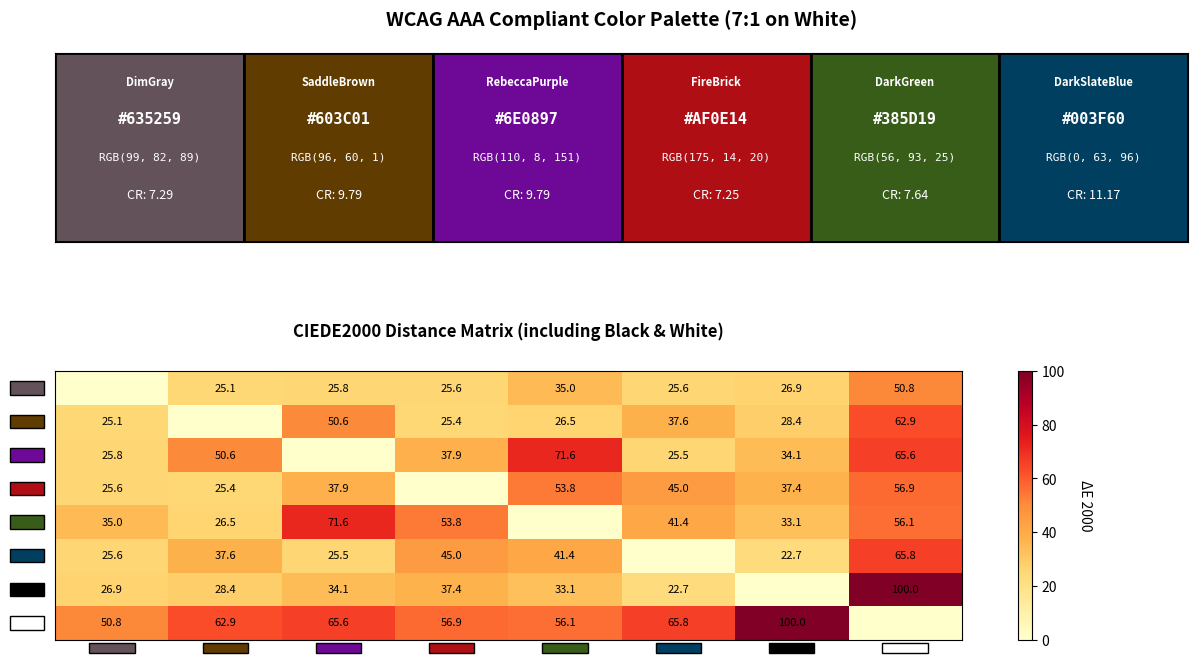

Generate this figure with matplotlib:
#!/usr/bin/env python3
"""
Generate WCAG-compliant color palettes with maximal CIEDE2000 distance.
"""

import numpy as np
import matplotlib.pyplot as plt
from matplotlib.patches import Rectangle
from scipy.optimize import differential_evolution
import itertools


def rgb_to_xyz(rgb):
    """Convert RGB (0-255) to XYZ color space."""
    rgb_normalized = rgb / 255.0
    
    def adjust(channel):
        if channel <= 0.04045:
            return channel / 12.92
        else:
            return ((channel + 0.055) / 1.055) ** 2.4
    
    r, g, b = [adjust(c) for c in rgb_normalized]
    
    # RGB to XYZ conversion matrix (sRGB D65)
    x = r * 0.4124564 + g * 0.3575761 + b * 0.1804375
    y = r * 0.2126729 + g * 0.7151522 + b * 0.0721750
    z = r * 0.0193339 + g * 0.1191920 + b * 0.9503041
    
    return np.array([x * 100, y * 100, z * 100])


def xyz_to_lab(xyz):
    """Convert XYZ to LAB color space."""
    # D65 reference white
    ref_x, ref_y, ref_z = 95.047, 100.000, 108.883
    
    x = xyz[0] / ref_x
    y = xyz[1] / ref_y
    z = xyz[2] / ref_z
    
    def f(t):
        delta = 6/29
        if t > delta**3:
            return t**(1/3)
        else:
            return t / (3 * delta**2) + 4/29
    
    fx = f(x)
    fy = f(y)
    fz = f(z)
    
    L = 116 * fy - 16
    a = 500 * (fx - fy)
    b = 200 * (fy - fz)
    
    return np.array([L, a, b])


def rgb_to_lab(rgb):
    """Convert RGB (0-255) to LAB color space."""
    xyz = rgb_to_xyz(rgb)
    return xyz_to_lab(xyz)


def delta_e_cie2000(lab1, lab2):
    """Calculate CIEDE2000 color difference."""
    L1, a1, b1 = lab1
    L2, a2, b2 = lab2
    
    # Calculate C and h
    C1 = np.sqrt(a1**2 + b1**2)
    C2 = np.sqrt(a2**2 + b2**2)
    
    C_bar = (C1 + C2) / 2
    
    G = 0.5 * (1 - np.sqrt(C_bar**7 / (C_bar**7 + 25**7)))
    
    a1_prime = a1 * (1 + G)
    a2_prime = a2 * (1 + G)
    
    C1_prime = np.sqrt(a1_prime**2 + b1**2)
    C2_prime = np.sqrt(a2_prime**2 + b2**2)
    
    h1_prime = np.arctan2(b1, a1_prime) % (2 * np.pi)
    h2_prime = np.arctan2(b2, a2_prime) % (2 * np.pi)
    
    # Calculate differences
    delta_L_prime = L2 - L1
    delta_C_prime = C2_prime - C1_prime
    
    if C1_prime * C2_prime == 0:
        delta_h_prime = 0
    else:
        delta_h = h2_prime - h1_prime
        if abs(delta_h) <= np.pi:
            delta_h_prime = delta_h
        elif delta_h > np.pi:
            delta_h_prime = delta_h - 2 * np.pi
        else:
            delta_h_prime = delta_h + 2 * np.pi
    
    delta_H_prime = 2 * np.sqrt(C1_prime * C2_prime) * np.sin(delta_h_prime / 2)
    
    # Calculate mean values
    L_bar_prime = (L1 + L2) / 2
    C_bar_prime = (C1_prime + C2_prime) / 2
    
    if C1_prime * C2_prime == 0:
        h_bar_prime = h1_prime + h2_prime
    else:
        h_sum = h1_prime + h2_prime
        h_diff = abs(h1_prime - h2_prime)
        if h_diff <= np.pi:
            h_bar_prime = h_sum / 2
        elif h_sum < 2 * np.pi:
            h_bar_prime = (h_sum + 2 * np.pi) / 2
        else:
            h_bar_prime = (h_sum - 2 * np.pi) / 2
    
    T = (1 - 0.17 * np.cos(h_bar_prime - np.pi/6) +
         0.24 * np.cos(2 * h_bar_prime) +
         0.32 * np.cos(3 * h_bar_prime + np.pi/30) -
         0.20 * np.cos(4 * h_bar_prime - 63*np.pi/180))
    
    delta_theta = (30 * np.pi / 180) * np.exp(-((h_bar_prime - 275*np.pi/180) / (25*np.pi/180))**2)
    
    R_C = 2 * np.sqrt(C_bar_prime**7 / (C_bar_prime**7 + 25**7))
    
    S_L = 1 + (0.015 * (L_bar_prime - 50)**2) / np.sqrt(20 + (L_bar_prime - 50)**2)
    S_C = 1 + 0.045 * C_bar_prime
    S_H = 1 + 0.015 * C_bar_prime * T
    
    R_T = -np.sin(2 * delta_theta) * R_C
    
    # Calculate final delta E
    delta_E = np.sqrt(
        (delta_L_prime / S_L)**2 +
        (delta_C_prime / S_C)**2 +
        (delta_H_prime / S_H)**2 +
        R_T * (delta_C_prime / S_C) * (delta_H_prime / S_H)
    )
    
    return delta_E


def calculate_luminance(rgb):
    """Calculate relative luminance for contrast ratio."""
    rgb_normalized = rgb / 255.0
    
    def adjust(channel):
        if channel <= 0.03928:
            return channel / 12.92
        else:
            return ((channel + 0.055) / 1.055) ** 2.4
    
    r, g, b = [adjust(c) for c in rgb_normalized]
    return 0.2126 * r + 0.7152 * g + 0.0722 * b


def contrast_ratio(rgb1, rgb2):
    """Calculate contrast ratio between two RGB colors."""
    l1 = calculate_luminance(rgb1)
    l2 = calculate_luminance(rgb2)
    lighter = max(l1, l2)
    darker = min(l1, l2)
    return (lighter + 0.05) / (darker + 0.05)


def meets_wcag_aa_large(rgb, background=np.array([255, 255, 255])):
    """Check if color meets WCAG AAA (7:1) against background."""
    ratio = contrast_ratio(rgb, background)
    return ratio >= 7.0


def generate_candidate_colors(n_samples=1000):
    """Generate candidate colors that meet WCAG contrast requirements."""
    candidates = []
    white_bg = np.array([255, 255, 255])
    
    # Sample from RGB space and filter by contrast
    for _ in range(n_samples):
        rgb = np.random.randint(0, 256, 3)
        if meets_wcag_aa_large(rgb, white_bg):
            candidates.append(rgb)
    
    return np.array(candidates)


# HTML/CSS color names with their RGB values
HTML_COLORS = {
    'AliceBlue': (240, 248, 255), 'AntiqueWhite': (250, 235, 215), 'Aqua': (0, 255, 255),
    'Aquamarine': (127, 255, 212), 'Azure': (240, 255, 255), 'Beige': (245, 245, 220),
    'Bisque': (255, 228, 196), 'Black': (0, 0, 0), 'BlanchedAlmond': (255, 235, 205),
    'Blue': (0, 0, 255), 'BlueViolet': (138, 43, 226), 'Brown': (165, 42, 42),
    'BurlyWood': (222, 184, 135), 'CadetBlue': (95, 158, 160), 'Chartreuse': (127, 255, 0),
    'Chocolate': (210, 105, 30), 'Coral': (255, 127, 80), 'CornflowerBlue': (100, 149, 237),
    'Cornsilk': (255, 248, 220), 'Crimson': (220, 20, 60), 'Cyan': (0, 255, 255),
    'DarkBlue': (0, 0, 139), 'DarkCyan': (0, 139, 139), 'DarkGoldenRod': (184, 134, 11),
    'DarkGray': (169, 169, 169), 'DarkGreen': (0, 100, 0), 'DarkKhaki': (189, 183, 107),
    'DarkMagenta': (139, 0, 139), 'DarkOliveGreen': (85, 107, 47), 'DarkOrange': (255, 140, 0),
    'DarkOrchid': (153, 50, 204), 'DarkRed': (139, 0, 0), 'DarkSalmon': (233, 150, 122),
    'DarkSeaGreen': (143, 188, 143), 'DarkSlateBlue': (72, 61, 139), 'DarkSlateGray': (47, 79, 79),
    'DarkTurquoise': (0, 206, 209), 'DarkViolet': (148, 0, 211), 'DeepPink': (255, 20, 147),
    'DeepSkyBlue': (0, 191, 255), 'DimGray': (105, 105, 105), 'DodgerBlue': (30, 144, 255),
    'FireBrick': (178, 34, 34), 'FloralWhite': (255, 250, 240), 'ForestGreen': (34, 139, 34),
    'Fuchsia': (255, 0, 255), 'Gainsboro': (220, 220, 220), 'GhostWhite': (248, 248, 255),
    'Gold': (255, 215, 0), 'GoldenRod': (218, 165, 32), 'Gray': (128, 128, 128),
    'Green': (0, 128, 0), 'GreenYellow': (173, 255, 47), 'HoneyDew': (240, 255, 240),
    'HotPink': (255, 105, 180), 'IndianRed': (205, 92, 92), 'Indigo': (75, 0, 130),
    'Ivory': (255, 255, 240), 'Khaki': (240, 230, 140), 'Lavender': (230, 230, 250),
    'LavenderBlush': (255, 240, 245), 'LawnGreen': (124, 252, 0), 'LemonChiffon': (255, 250, 205),
    'LightBlue': (173, 216, 230), 'LightCoral': (240, 128, 128), 'LightCyan': (224, 255, 255),
    'LightGoldenRodYellow': (250, 250, 210), 'LightGray': (211, 211, 211), 'LightGreen': (144, 238, 144),
    'LightPink': (255, 182, 193), 'LightSalmon': (255, 160, 122), 'LightSeaGreen': (32, 178, 170),
    'LightSkyBlue': (135, 206, 250), 'LightSlateGray': (119, 136, 153), 'LightSteelBlue': (176, 196, 222),
    'LightYellow': (255, 255, 224), 'Lime': (0, 255, 0), 'LimeGreen': (50, 205, 50),
    'Linen': (250, 240, 230), 'Magenta': (255, 0, 255), 'Maroon': (128, 0, 0),
    'MediumAquaMarine': (102, 205, 170), 'MediumBlue': (0, 0, 205), 'MediumOrchid': (186, 85, 211),
    'MediumPurple': (147, 112, 219), 'MediumSeaGreen': (60, 179, 113), 'MediumSlateBlue': (123, 104, 238),
    'MediumSpringGreen': (0, 250, 154), 'MediumTurquoise': (72, 209, 204), 'MediumVioletRed': (199, 21, 133),
    'MidnightBlue': (25, 25, 112), 'MintCream': (245, 255, 250), 'MistyRose': (255, 228, 225),
    'Moccasin': (255, 228, 181), 'NavajoWhite': (255, 222, 173), 'Navy': (0, 0, 128),
    'OldLace': (253, 245, 230), 'Olive': (128, 128, 0), 'OliveDrab': (107, 142, 35),
    'Orange': (255, 165, 0), 'OrangeRed': (255, 69, 0), 'Orchid': (218, 112, 214),
    'PaleGoldenRod': (238, 232, 170), 'PaleGreen': (152, 251, 152), 'PaleTurquoise': (175, 238, 238),
    'PaleVioletRed': (219, 112, 147), 'PapayaWhip': (255, 239, 213), 'PeachPuff': (255, 218, 185),
    'Peru': (205, 133, 63), 'Pink': (255, 192, 203), 'Plum': (221, 160, 221),
    'PowderBlue': (176, 224, 230), 'Purple': (128, 0, 128), 'RebeccaPurple': (102, 51, 153),
    'Red': (255, 0, 0), 'RosyBrown': (188, 143, 143), 'RoyalBlue': (65, 105, 225),
    'SaddleBrown': (139, 69, 19), 'Salmon': (250, 128, 114), 'SandyBrown': (244, 164, 96),
    'SeaGreen': (46, 139, 87), 'SeaShell': (255, 245, 238), 'Sienna': (160, 82, 45),
    'Silver': (192, 192, 192), 'SkyBlue': (135, 206, 235), 'SlateBlue': (106, 90, 205),
    'SlateGray': (112, 128, 144), 'Snow': (255, 250, 250), 'SpringGreen': (0, 255, 127),
    'SteelBlue': (70, 130, 180), 'Tan': (210, 180, 140), 'Teal': (0, 128, 128),
    'Thistle': (216, 191, 216), 'Tomato': (255, 99, 71), 'Turquoise': (64, 224, 208),
    'Violet': (238, 130, 238), 'Wheat': (245, 222, 179), 'White': (255, 255, 255),
    'WhiteSmoke': (245, 245, 245), 'Yellow': (255, 255, 0), 'YellowGreen': (154, 205, 50)
}


def get_ncs_name(rgb):
    """Generate NCS (Natural Color System) color name."""
    r, g, b = rgb / 255.0

    # Convert to HSL
    max_val = max(r, g, b)
    min_val = min(r, g, b)
    l = (max_val + min_val) / 2

    # For very dark colors, hue is unreliable
    if l < 0.15:
        if l < 0.05:
            return "NCS 9000 Black"
        else:
            return "NCS 8000 Very Dark Gray"

    if max_val == min_val:
        h_deg = 0
        s = 0
    else:
        d = max_val - min_val
        s = d / (2 - max_val - min_val) if l > 0.5 else d / (max_val + min_val)
        if max_val == r:
            h_deg = ((g - b) / d + (6 if g < b else 0)) * 60
        elif max_val == g:
            h_deg = ((b - r) / d + 2) * 60
        else:
            h_deg = ((r - g) / d + 4) * 60

    if s < 0.05:
        if l < 0.5:
            return "NCS 5000 Dark Gray"
        else:
            return "NCS 2000 Light Gray"

    # NCS Hue
    if h_deg < 30 or h_deg >= 330:
        hue_desc = "Red"
    elif h_deg < 60:
        hue_desc = "Yellow-Red"
    elif h_deg < 90:
        hue_desc = "Yellow"
    elif h_deg < 120:
        hue_desc = "Green-Yellow"
    elif h_deg < 150:
        hue_desc = "Green"
    elif h_deg < 180:
        hue_desc = "Cyan-Green"
    elif h_deg < 210:
        hue_desc = "Cyan"
    elif h_deg < 240:
        hue_desc = "Blue-Cyan"
    elif h_deg < 270:
        hue_desc = "Blue"
    elif h_deg < 300:
        hue_desc = "Red-Blue"
    else:
        hue_desc = "Red"

    whiteness = int((1 - max_val) * 100)
    blackness = int((1 - l) * 100)
    return f"NCS S {whiteness:02d}{blackness:02d} {hue_desc}"


def get_pantone_name(rgb):
    """Pantone mapping removed — return placeholder."""
    return "Pantone N/A"


def get_color_name(rgb):
    """Find the nearest HTML/CSS color name using CIEDE2000 distance."""
    target_lab = rgb_to_lab(rgb)
    
    min_distance = float('inf')
    nearest_name = None
    
    for name, html_rgb in HTML_COLORS.items():
        html_rgb_array = np.array(html_rgb)
        html_lab = rgb_to_lab(html_rgb_array)
        distance = delta_e_cie2000(target_lab, html_lab)
        
        if distance < min_distance:
            min_distance = distance
            nearest_name = name
    
    return nearest_name


def calculate_min_pairwise_distance(colors):
    """Calculate minimum pairwise CIEDE2000 distance."""
    if len(colors) < 2:
        return float('inf')
    
    lab_colors = [rgb_to_lab(color) for color in colors]
    min_dist = float('inf')
    
    for i, j in itertools.combinations(range(len(colors)), 2):
        dist = delta_e_cie2000(lab_colors[i], lab_colors[j])
        min_dist = min(min_dist, dist)
    
    return min_dist


def objective_function(flat_colors, n_colors):
    """Objective to maximize: minimum pairwise distance (negated for minimization)."""
    colors = flat_colors.reshape(n_colors, 3)
    
    # Check WCAG compliance and apply a smooth penalty instead of hard cutoff.
    white_bg = np.array([255, 255, 255])
    deficit_sum = 0.0
    for color in colors:
        ratio = contrast_ratio(color, white_bg)
        if ratio < 7.0:
            deficit_sum += (7.0 - ratio)
    if deficit_sum > 0:
        # Large but finite penalty that scales with total contrast deficit
        # (keeps optimizer exploring instead of immediate rejection).
        return 1e5 + 1e4 * deficit_sum
    
    # Calculate minimum pairwise distance between colors
    min_pairwise_dist = calculate_min_pairwise_distance(colors)
    
    # Calculate minimum distance from black
    black = np.array([0, 0, 0])
    black_lab = rgb_to_lab(black)
    min_black_dist = float('inf')
    for color in colors:
        color_lab = rgb_to_lab(color)
        dist = delta_e_cie2000(color_lab, black_lab)
        min_black_dist = min(min_black_dist, dist)
    
    # Combine objectives: prioritize pairwise distance, but also consider black distance
    # Weight pairwise distance more heavily
    combined_score = 0.8 * min_pairwise_dist + 0.2 * min_black_dist
    
    return -combined_score  # Negative because we minimize


def generate_optimal_palette(n_colors=6, n_iterations=100):
    """Generate color palette with maximal CIEDE2000 distance."""
    print(f"Generating {n_colors} WCAG-compliant colors with maximal CIEDE2000 distance...")
    print("This may take a minute...\n")
    
    # Initial guess: sample candidate colors
    candidates = generate_candidate_colors(n_samples=5000)
    
    if len(candidates) < n_colors:
        raise ValueError("Not enough WCAG-compliant colors found!")
    
    # Use diverse starting points
    indices = np.linspace(0, len(candidates) - 1, n_colors, dtype=int)
    initial_colors = candidates[indices]
    
    # Define bounds for RGB values
    bounds = [(0, 255)] * (n_colors * 3)
    
    # Per-generation callback to log progress
    iteration_count = [0]
    def callback(xk, convergence):
        iteration_count[0] += 1
        obj_value = objective_function(xk, n_colors)
        min_dist = -obj_value if obj_value < 1e5 else 0.0
        print(f"Iteration {iteration_count[0]:3d}: Min Distance = {min_dist:6.2f}, Convergence = {convergence:.6f}")
        return False

    # Seed the initial population with WCAG-compliant candidates to avoid
    # large early penalties. Build x0 of shape (npop, ndim).
    ndim = n_colors * 3
    popsize = 7
    npop = popsize * ndim

    # Ensure there are enough candidate samples
    candidates = generate_candidate_colors(n_samples=max(5000, npop * 2))
    if len(candidates) < n_colors:
        raise ValueError("Not enough WCAG-compliant colors found to seed population!")

    x0 = []
    for i in range(npop):
        idx = np.random.choice(len(candidates), size=n_colors, replace=True)
        individual = candidates[idx].flatten()
        jitter = np.random.normal(scale=1.0, size=individual.shape)
        x0.append(np.clip(individual + jitter, 0, 255))
    x0 = np.array(x0)

    # Run optimization
    result = differential_evolution(
        lambda x: objective_function(x, n_colors),
        bounds,
        maxiter=n_iterations,
        popsize=popsize,
        seed=42,
        workers=1,
        init=x0,
        atol=0.01,
        tol=0.01,
        callback=callback,
        updating='immediate'
    )
    
    # Extract optimized colors
    colors = result.x.reshape(n_colors, 3).astype(int)
    colors = np.clip(colors, 0, 255)
    
    return colors


def visualize_palette(colors):
    """Visualize the color palette with information."""
    n_colors = len(colors)
    white_bg = np.array([255, 255, 255])
    
    # Create figure
    fig, axes = plt.subplots(2, 1, figsize=(12, 8), 
                            gridspec_kw={'height_ratios': [2, 1]})
    
    # Top plot: Color swatches
    ax1 = axes[0]
    ax1.set_xlim(0, n_colors)
    ax1.set_ylim(0, 1)
    ax1.set_aspect('equal')
    
    for i, color in enumerate(colors):
        rect = Rectangle((i, 0), 1, 1, facecolor=color/255.0, edgecolor='black', linewidth=2)
        ax1.add_patch(rect)
        
        # Add text information
        rgb_text = f"RGB({color[0]}, {color[1]}, {color[2]})"
        hex_text = f"#{color[0]:02X}{color[1]:02X}{color[2]:02X}"
        contrast = contrast_ratio(color, white_bg)
        color_name = get_color_name(color)
        
        # Use white or black text depending on color darkness
        text_color = 'white' if calculate_luminance(color) < 0.5 else 'black'
        
        ax1.text(i + 0.5, 0.85, color_name, ha='center', va='center', 
                fontsize=8, fontweight='bold', color=text_color, style='italic')
        ax1.text(i + 0.5, 0.65, hex_text, ha='center', va='center', 
                fontsize=11, fontweight='bold', color=text_color, family='monospace')
        ax1.text(i + 0.5, 0.45, rgb_text, ha='center', va='center', 
                fontsize=8, color=text_color, family='monospace')
        ax1.text(i + 0.5, 0.25, f"CR: {contrast:.2f}", ha='center', va='center', 
                fontsize=9, color=text_color)
    
    ax1.set_xticks([])
    ax1.set_yticks([])
    ax1.set_title("WCAG AAA Compliant Color Palette (7:1 on White)", 
                 fontsize=14, fontweight='bold', pad=20)
    
    # Bottom plot: Distance matrix including black and white
    ax2 = axes[1]
    
    # Add black and white to the color list
    black = np.array([0, 0, 0])
    white = np.array([255, 255, 255])
    extended_colors = np.vstack([colors, [black], [white]])
    n_extended = len(extended_colors)
    
    lab_colors_extended = [rgb_to_lab(color) for color in extended_colors]
    
    distance_matrix = np.zeros((n_extended, n_extended))
    for i in range(n_extended):
        for j in range(n_extended):
            if i != j:
                distance_matrix[i, j] = delta_e_cie2000(lab_colors_extended[i], lab_colors_extended[j])
    
    im = ax2.imshow(distance_matrix, cmap='YlOrRd', aspect='auto')
    
    # Create color patches for axis labels instead of text
    ax2.set_xticks(range(n_extended))
    ax2.set_yticks(range(n_extended))
    ax2.set_xticklabels([])
    ax2.set_yticklabels([])
    ax2.tick_params(length=0)
    
    # Draw color patches on the axes
    patch_size = 0.4
    for i in range(n_extended):
        # X-axis patches (top)
        color_rgb = extended_colors[i] / 255.0
        x_rect = Rectangle((i - patch_size/2, n_extended - 0.5 + 0.1), 
                           patch_size, 0.3, 
                           facecolor=color_rgb, edgecolor='black', linewidth=1,
                           clip_on=False, transform=ax2.transData)
        ax2.add_patch(x_rect)
        
        # Y-axis patches (left)
        y_rect = Rectangle((-0.5 - 0.4, i - patch_size/2), 
                           0.3, patch_size,
                           facecolor=color_rgb, edgecolor='black', linewidth=1,
                           clip_on=False, transform=ax2.transData)
        ax2.add_patch(y_rect)
    
    ax2.set_title("CIEDE2000 Distance Matrix (including Black & White)", 
                 fontsize=12, fontweight='bold', pad=25)
    
    # Add colorbar
    cbar = plt.colorbar(im, ax=ax2)
    cbar.set_label('ΔE 2000', rotation=270, labelpad=20)
    
    # Add text annotations
    for i in range(n_extended):
        for j in range(n_extended):
            if i != j:
                text = ax2.text(j, i, f'{distance_matrix[i, j]:.1f}',
                              ha="center", va="center", color="black", fontsize=8)
    
    plt.tight_layout()
    
    # Print statistics
    print("\n" + "="*70)
    print("COLOR PALETTE STATISTICS")
    print("="*70)
    
    black = np.array([0, 0, 0])
    black_lab = rgb_to_lab(black)
    
    for i, color in enumerate(colors, 1):
        hex_code = f"#{color[0]:02X}{color[1]:02X}{color[2]:02X}"
        rgb = f"RGB({color[0]:3d}, {color[1]:3d}, {color[2]:3d})"
        contrast = contrast_ratio(color, white_bg)
        color_name = get_color_name(color)
        
        # Calculate distance from black
        color_lab = rgb_to_lab(color)
        black_dist = delta_e_cie2000(color_lab, black_lab)
        
        print(f"Color {i}: {color_name}")
        print(f"  {hex_code} | {rgb}")
        print(f"  Contrast (white): {contrast:.2f}:1 | ΔE from black: {black_dist:.2f}")
    
    print("\n" + "-"*60)
    print("PAIRWISE CIEDE2000 DISTANCES:")
    print("-"*60)
    
    distances = []
    for i in range(n_colors):
        for j in range(i+1, n_colors):
            dist = distance_matrix[i, j]
            distances.append(dist)
            print(f"  C{i+1} ↔ C{j+1}: {dist:.2f}")
    
    # Calculate distances from black
    black_distances = []
    for i, color in enumerate(colors, 1):
        color_lab = rgb_to_lab(color)
        black_dist = delta_e_cie2000(color_lab, black_lab)
        black_distances.append(black_dist)
    
    print("\n" + "-"*70)
    print("SUMMARY STATISTICS:")
    print("-"*70)
    print("Pairwise distances:")
    print(f"  Minimum: {min(distances):.2f}")
    print(f"  Maximum: {max(distances):.2f}")
    print(f"  Average: {np.mean(distances):.2f}")
    print("\nDistances from black (#000000):")
    print(f"  Minimum: {min(black_distances):.2f}")
    print(f"  Maximum: {max(black_distances):.2f}")
    print(f"  Average: {np.mean(black_distances):.2f}")
    print("="*70)
    
    plt.savefig('/tmp/color_palette.png', dpi=150, bbox_inches='tight')
    print(f"\nVisualization saved to: /tmp/color_palette.png")
    plt.show()


def main():
    """Main function."""
    N_COLORS = 6
    
    # Generate optimal palette
    colors = generate_optimal_palette(n_colors=N_COLORS, n_iterations=100)
    
    # Visualize
    visualize_palette(colors)


if __name__ == "__main__":
    main()
# Test comment
